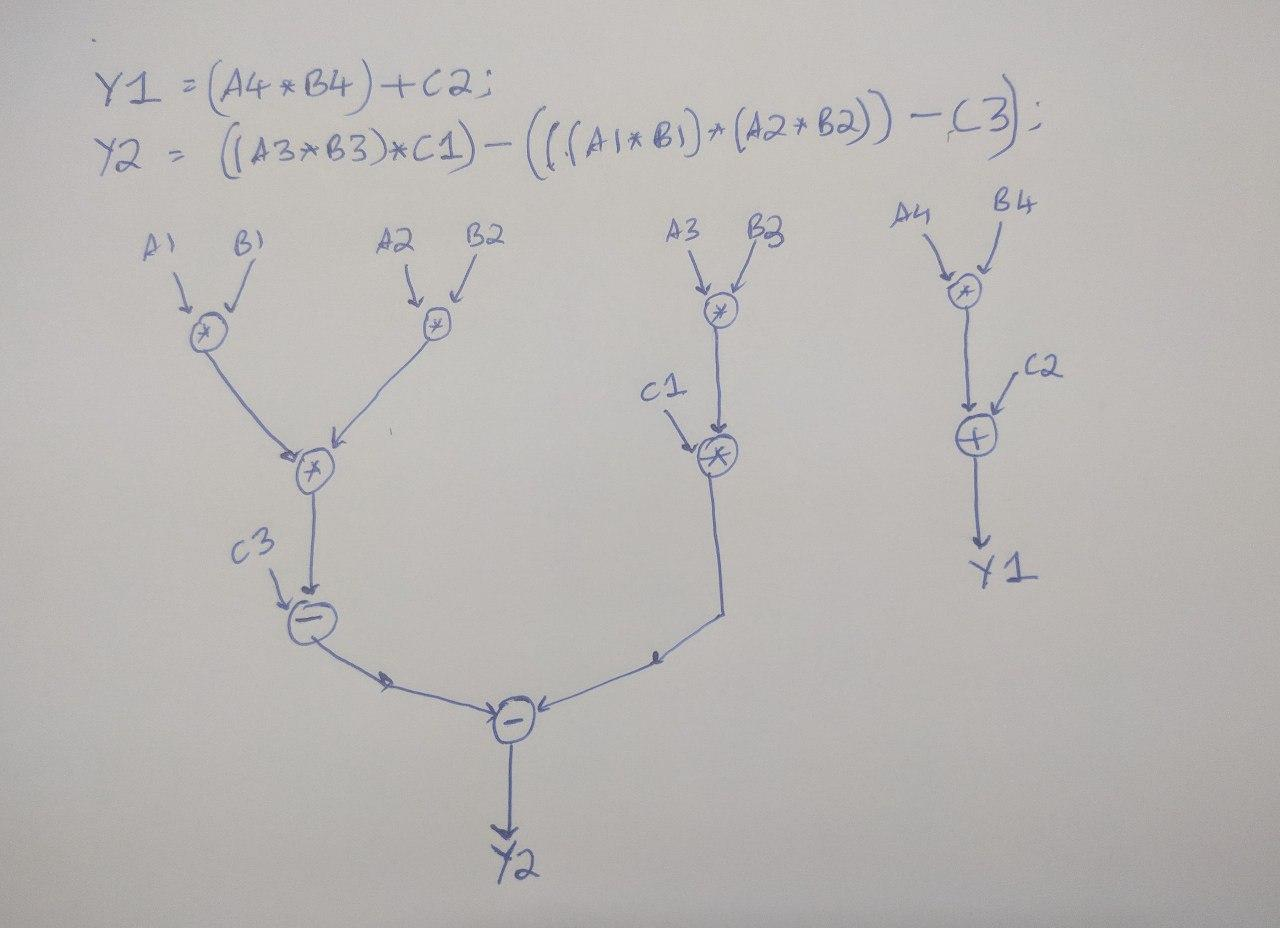

The table this chart was drawn from, first rows:
op1, MUL, A1, B1, X1, 0
op2, MUL, A2, B2, X2, 0
op3, MUL, A3, B3, X3, 0
op4, MUL, A4, B4, X4, 0
op5, MUL, X1, X2, X5, 1
op6, MUL, X3, C1, X6, 1
op7, ADD, X4, C2, Y1, 1
op8, SUB, X5, C3, X7, 1
op9, SUB, X6, X7, Y2, 1
